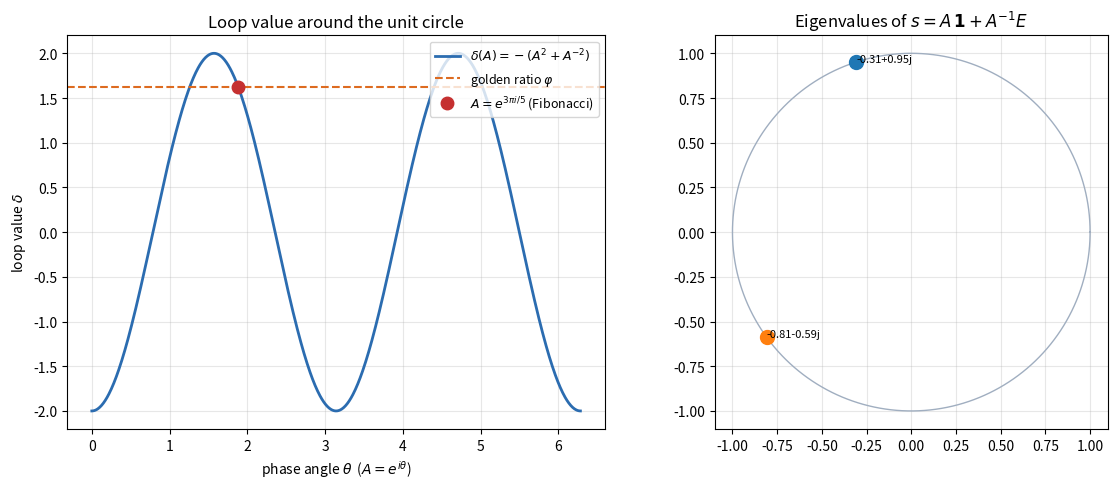

Generate this figure with matplotlib:
"""
Visualization: the loop value delta(A) = -(A^2 + A^-2) as the phase A runs
around the unit circle, highlighting the golden-ratio Fibonacci point
A = exp(3*pi*i/5) where delta = (1+sqrt 5)/2, and the eigenphases of the
Jones braid generator s = A*I + A^-1*E on the unit circle.
"""

from __future__ import annotations

import cmath
import math

import numpy as np
import matplotlib.pyplot as plt


def loop_value(A: complex) -> complex:
    return -(A**2 + A**-2)


def main() -> None:
    thetas = np.linspace(0.0, 2.0 * math.pi, 800)
    A_vals = [cmath.exp(1j * t) for t in thetas]
    deltas = [loop_value(A).real for A in A_vals]  # real on the unit circle

    A_star = cmath.exp(3j * math.pi / 5)
    delta_star = loop_value(A_star).real
    phi = (1.0 + math.sqrt(5.0)) / 2.0

    fig, (ax1, ax2) = plt.subplots(1, 2, figsize=(12, 5))

    ax1.plot(thetas, deltas, color="#2b6cb0", lw=2,
             label=r"$\delta(A)=-(A^2+A^{-2})$")
    ax1.axhline(phi, color="#dd6b20", ls="--", lw=1.5,
                label=r"golden ratio $\varphi$")
    ax1.plot(3 * math.pi / 5, delta_star, "o", color="#c53030", ms=9,
             label=r"$A=e^{3\pi i/5}$ (Fibonacci)")
    ax1.set_xlabel(r"phase angle $\theta$  ($A=e^{i\theta}$)")
    ax1.set_ylabel(r"loop value $\delta$")
    ax1.set_title("Loop value around the unit circle")
    ax1.legend(loc="upper right", fontsize=9)
    ax1.grid(alpha=0.3)

    # eigenphases of the braid generator s = A + A^-1 * x for the two
    # nonzero TL-eigenvalues x in {0, delta}: eigenvalues are A and A + A^-1*delta.
    ev = [A_star, A_star + (A_star**-1) * delta_star]
    circle = np.exp(1j * np.linspace(0, 2 * math.pi, 400))
    ax2.plot(circle.real, circle.imag, color="#a0aec0", lw=1)
    for e in ev:
        ax2.plot(e.real, e.imag, "o", ms=10)
        ax2.annotate(f"{e:.2f}", (e.real, e.imag), fontsize=8)
    ax2.set_aspect("equal")
    ax2.set_title(r"Eigenvalues of $s=A\,\mathbf{1}+A^{-1}E$")
    ax2.grid(alpha=0.3)

    fig.tight_layout()
    fig.savefig("loop_value_and_spectrum.png", dpi=150)
    print("wrote loop_value_and_spectrum.png")


if __name__ == "__main__":
    main()
